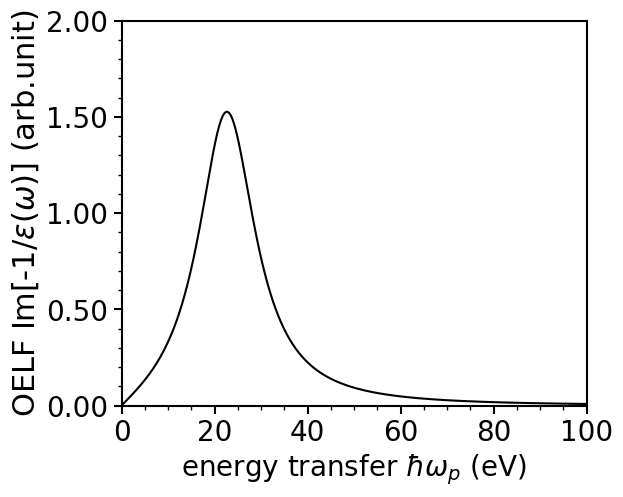

This chart was generated by the following Python code: (Note: this script raises an exception after producing the figure.)
# energy_loss_function.py
# calculate and show optical energy loss function(OELF) of glycine

import os
import numpy as np
from numpy import pi
import matplotlib.pyplot as plt
from matplotlib.ticker import MultipleLocator
from matplotlib.ticker import FuncFormatter
from scipy import integrate

#general parameters of gragh
plt.rcParams["font.family"] = "Arial"                
plt.rcParams["xtick.direction"] = "out"               
plt.rcParams["ytick.direction"] = "out"
plt.rcParams["xtick.minor.visible"] = True           
plt.rcParams["ytick.minor.visible"] = True
plt.rcParams["xtick.major.width"] = 1.5              
plt.rcParams["ytick.major.width"] = 1.5              
plt.rcParams["xtick.minor.width"] = 1.0              
plt.rcParams["ytick.minor.width"] = 1.0              
plt.rcParams["xtick.major.size"] = 6                
plt.rcParams["ytick.major.size"] = 6                
plt.rcParams["xtick.minor.size"] = 3
plt.rcParams["ytick.minor.size"] = 3
plt.rcParams["font.size"] = 20
plt.rcParams["axes.linewidth"] = 1.5

# glycine parameters
dens = 1.1607 #g cm^-3
NA = 6.02E23 #Avogadro
M = 75 
Z = 30 # number of valence electrons per molecule
Z_ave = 4 #average atomic number

#parameter(from Z. Tan et al, Rad.Env.Biophys. 45 2(2006) 135-143 / Z. Tan et al, Rad. Env. Biophys 43 (2004) 173-182)
#f1 param
a = 8018.762592073095
b = 19.927 + 0.9807 * Z_ave
c = 13.741 + 0.3215 * Z_ave

#constants
hbar = 1.0546E-34/1.602E-19 #eV*s

#plasmon energy
w_p = 56410 * (NA*dens/M)**(1/2)
E_p = hbar*w_p

def elf(x):
    return a*x/((x**2-b**2)**2 + (c*x)**2)

def elf_x(x):
    return x*a*x/((x**2-b**2)**2 + (c*x)**2)

#ufunc version of elf
elf_ndarray = np.frompyfunc(elf, 1, 1)

def main():
    print(w_p)
    print(E_p)
    print(hbar)
    print(pi/2*E_p**2*Z)
    
    
    fig = plt.figure(figsize=(6, 5), dpi=300)
    ax = fig.add_subplot(1, 1, 1)
    
    x = np.linspace(0, 100, 500)
    y = elf_ndarray(x)
    ax.plot(x, y, color='black')
    
    #setup for xaxis
    x_min, x_max, x_major, x_minor = 0, 100, 20, 5
    ax.set_xlim(x_min, x_max)
    ax.xaxis.set_major_locator(MultipleLocator(x_major))
    ax.xaxis.set_minor_locator(MultipleLocator(x_minor))
    ax.set_xlabel('energy transfer $\hbar\omega_p$ (eV)', fontsize=20)

    #setup for yaxis
    y_min, y_max, y_major, y_minor = 0, 2, 1, 0.2
    y_scale = 1
    y_max *= y_scale
    y_min *= y_scale
    y_major *= y_scale
    y_minor *= y_scale
    
    ax.set_ylim(y_min, y_max)
    # ax.yaxis.set_major_locator(MultipleLocator(y_major))
    # ax.yaxis.set_minor_locator(MultipleLocator(y_minor))
    ax.yaxis.set_major_formatter(FuncFormatter(lambda y, pos: '{:.2f}'.format(y/y_scale)))
    ax.set_ylabel('OELF Im[-1/$\epsilon$($\omega)$] (arb.unit)', fontsize=22)
    
    integ = integrate.quad(elf_x, 0, np.Inf)[0]
    print(integ)

if __name__ == '__main__':
    main()